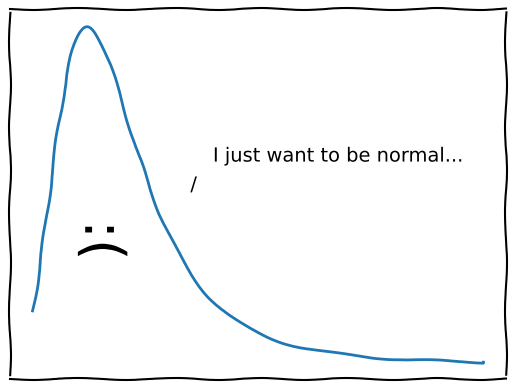

Reproduce this figure in Python.
import numpy as np
import scipy.stats as stats
import matplotlib.pyplot as plt

distr= stats.alpha(a=3.57, loc=0.0, scale=1.0)
start = distr.ppf(0.01)
end = distr.ppf(0.99)
size = 10000

x = np.linspace(start, end, size)
y = distr.pdf(x)
 
plt.xkcd()
sad = plt.text(1500,2,':(')
sad.set_rotation(-90)
sad.set_fontsize(40)
sad.set_horizontalalignment('center')
plt.text(3500,3,'/')
plt.text(4000,3.5,'I just want to be normal...')
plt.xticks([])
plt.yticks([])

plt.plot(y)
plt.show()